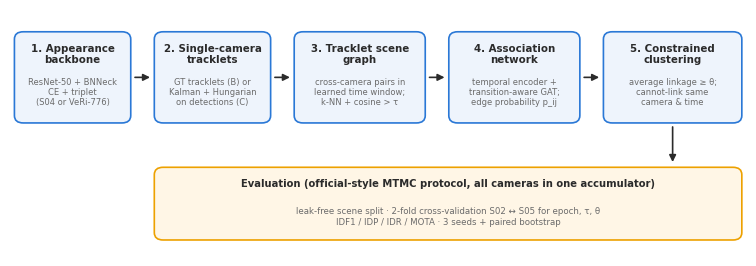
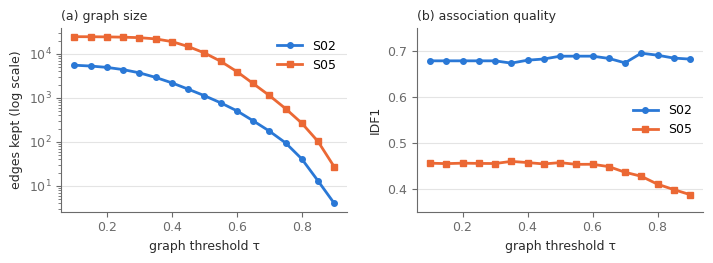
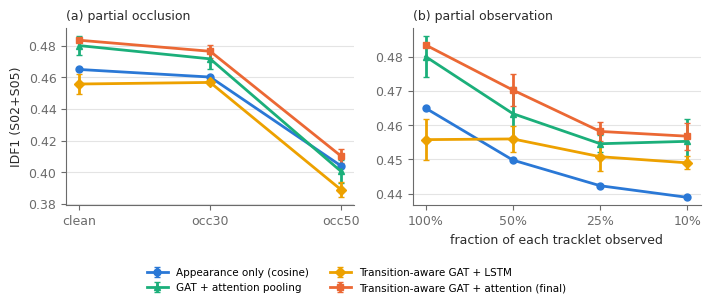

Recreate these plots in Python, in order.
"""Draws Figures 1-3 of the manuscript (pipeline, tau sensitivity, robustness).
Run:  python make_figures.py   (writes fig_*.png next to this file)

The plotted numbers are copied verbatim from the result files of the repository:
  Figure 2 (tau sensitivity)  <- results/tau_sweep.csv
  Figure 3 (robustness)       <- results/robust_occlusion_table.csv, results/robust_temporal_table.csv
Figure 1 is a schematic and uses no data.
"""
import matplotlib; matplotlib.use("Agg")
import matplotlib.pyplot as plt
from matplotlib.patches import FancyBboxPatch, FancyArrowPatch
C=["#2a78d6","#eb6834","#1baf7a","#eda100","#e87ba4"]
INK="#2b2b2b"; MUTED="#6b6b6b"; GRID="#e4e4e4"
plt.rcParams.update({"font.family":"DejaVu Sans","font.size":9,"axes.edgecolor":MUTED,"axes.labelcolor":INK,
 "xtick.color":MUTED,"ytick.color":MUTED,"axes.spines.top":False,"axes.spines.right":False})

# ---------- Fig: pipeline
fig,ax=plt.subplots(figsize=(9.5,3.2)); ax.set_xlim(0,100); ax.set_ylim(0,40); ax.axis("off")
boxes=[(1,22,15,14,"1. Appearance\nbackbone","ResNet-50 + BNNeck\nCE + triplet\n(S04 or VeRi-776)"),
       (20,22,15,14,"2. Single-camera\ntracklets","GT tracklets (B) or\nKalman + Hungarian\non detections (C)"),
       (39,22,17,14,"3. Tracklet scene\ngraph","cross-camera pairs in\nlearned time window;\nk-NN + cosine > τ"),
       (60,22,17,14,"4. Association\nnetwork","temporal encoder +\ntransition-aware GAT;\nedge probability p_ij"),
       (81,22,18,14,"5. Constrained\nclustering","average linkage ≥ θ;\ncannot-link same\ncamera & time")]
for x,y,w,h,t,s in boxes:
    ax.add_patch(FancyBboxPatch((x,y),w,h,boxstyle="round,pad=0.4,rounding_size=1.2",fc="#eef4fc",ec=C[0],lw=1.2))
    ax.text(x+w/2,y+h-3.2,t,ha="center",va="center",fontsize=7.4,fontweight="bold",color=INK)
    ax.text(x+w/2,y+4.6,s,ha="center",va="center",fontsize=6.0,color=MUTED)
for (x1,_,w1,_,_,_),(x2,_,_,_,_,_) in zip(boxes,boxes[1:]):
    ax.add_patch(FancyArrowPatch((x1+w1+0.6,29),(x2-0.6,29),arrowstyle="-|>",mutation_scale=10,color=INK,lw=1.2))
ax.add_patch(FancyBboxPatch((20,3),79,11,boxstyle="round,pad=0.4,rounding_size=1.2",fc="#fff6e6",ec=C[3],lw=1.2))
ax.text(59.5,11.3,"Evaluation (official-style MTMC protocol, all cameras in one accumulator)",ha="center",fontsize=7.2,fontweight="bold",color=INK)
ax.text(59.5,6.4,"leak-free scene split · 2-fold cross-validation S02 ↔ S05 for epoch, τ, θ\nIDF1 / IDP / IDR / MOTA · 3 seeds + paired bootstrap",ha="center",va="center",fontsize=6.2,color=MUTED)
ax.add_patch(FancyArrowPatch((90,21.4),(90,14.8),arrowstyle="-|>",mutation_scale=10,color=INK,lw=1.2))
fig.savefig("fig_pipeline.png",dpi=300,bbox_inches="tight"); plt.close(fig)

# ---------- Fig: tau sensitivity (S04 study, final model)
tau=[0.1,0.15,0.2,0.25,0.3,0.35,0.4,0.45,0.5,0.55,0.6,0.65,0.7,0.75,0.8,0.85,0.9]
e2=[5507,5272,4915,4378,3698,2914,2191,1578,1121,773,508,302,176,95,41,13,4]
e5=[24494,24398,24225,23867,23269,21818,18954,14686,10507,6794,3956,2122,1132,569,266,102,27]
i2=[.6791,.6791,.6791,.6791,.6791,.6741,.6805,.6831,.6892,.6893,.6893,.6844,.6747,.6958,.6914,.6851,.6829]
i5=[.4559,.4549,.4559,.4554,.4551,.4598,.4572,.4542,.4571,.4533,.4535,.4484,.4361,.4273,.4101,.3983,.3873]
fig,(a,b)=plt.subplots(1,2,figsize=(7.2,2.7))
for ax in (a,b): ax.grid(axis="y",color=GRID,lw=0.8); ax.set_axisbelow(True)
a.plot(tau,e2,"-o",color=C[0],lw=2,ms=4,label="S02"); a.plot(tau,e5,"-s",color=C[1],lw=2,ms=4,label="S05")
a.set_yscale("log"); a.set_xlabel("graph threshold τ"); a.set_ylabel("edges kept (log scale)"); a.legend(frameon=False)
a.set_title("(a) graph size",loc="left",fontsize=9,color=INK)
b.plot(tau,i2,"-o",color=C[0],lw=2,ms=4,label="S02"); b.plot(tau,i5,"-s",color=C[1],lw=2,ms=4,label="S05")
b.set_xlabel("graph threshold τ"); b.set_ylabel("IDF1"); b.set_ylim(0.35,0.75); b.legend(frameon=False)
b.set_title("(b) association quality",loc="left",fontsize=9,color=INK)
fig.tight_layout(); fig.savefig("fig_tau.png",dpi=300); plt.close(fig)

# ---------- Fig: robustness (S04 study)
V=[("Appearance only (cosine)",C[0],"o"),("GAT + attention pooling",C[2],"^"),("Transition-aware GAT + LSTM",C[3],"D"),("Transition-aware GAT + attention (final)",C[1],"s")]
occ={"Appearance only (cosine)":([.4650,.4602,.4040],[0,0,0]),"GAT + attention pooling":([.4801,.4717,.4005],[.006,.0065,.007]),
     "Transition-aware GAT + LSTM":([.4558,.4568,.3889],[.0061,.0008,.0048]),"Transition-aware GAT + attention (final)":([.4835,.4765,.4102],[.0007,.004,.0045])}
obs={"Appearance only (cosine)":([.4650,.4498,.4423,.4389],[0,0,0,0]),"GAT + attention pooling":([.4801,.4634,.4546,.4553],[.006,.0078,.0025,.0064]),
     "Transition-aware GAT + LSTM":([.4558,.4560,.4508,.4490],[.0061,.0038,.0041,.0019]),"Transition-aware GAT + attention (final)":([.4835,.4703,.4582,.4568],[.0007,.0046,.0028,.004])}
fig,(a,b)=plt.subplots(1,2,figsize=(7.2,3.0))
for ax in (a,b): ax.grid(axis="y",color=GRID,lw=0.8); ax.set_axisbelow(True)
for name,c,m in V:
    y,s=occ[name]; a.errorbar([0,1,2],y,yerr=s,fmt="-"+m,color=c,lw=2,ms=5,capsize=2,label=name)
    y,s=obs[name]; b.errorbar([0,1,2,3],y,yerr=s,fmt="-"+m,color=c,lw=2,ms=5,capsize=2,label=name)
a.set_xticks([0,1,2]); a.set_xticklabels(["clean","occ30","occ50"]); a.set_ylabel("IDF1 (S02+S05)"); a.set_title("(a) partial occlusion",loc="left",fontsize=9,color=INK)
b.set_xticks([0,1,2,3]); b.set_xticklabels(["100%","50%","25%","10%"]); b.set_xlabel("fraction of each tracklet observed"); b.set_title("(b) partial observation",loc="left",fontsize=9,color=INK)
h,l=a.get_legend_handles_labels(); fig.legend(h,l,loc="lower center",ncol=2,frameon=False,fontsize=7.5,bbox_to_anchor=(0.5,-0.02))
fig.tight_layout(rect=(0,0.12,1,1)); fig.savefig("fig_robust.png",dpi=300); plt.close(fig)
print("ok")
